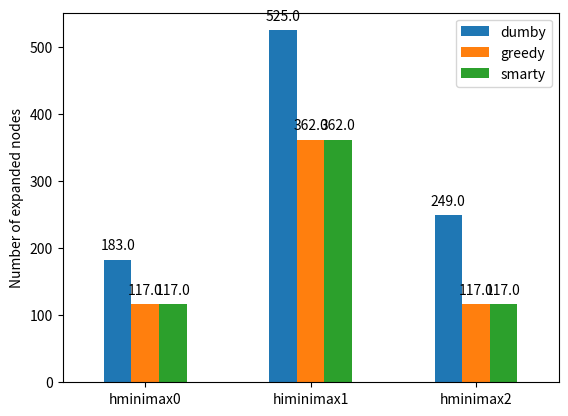

This chart was generated by the following Python code:
import numpy as np
import pandas as pd
import matplotlib.pyplot as plt

"""
dumby
544, 544, 542
0.0685, 0.1969, 0.10
183, 525, 277

greedy
560, 560, 560
0,052,  0,1483, 0,0459
117, 362, 117

smarty
560, 560, 560
0.1436, 0,2291, 0,1366
117, 362, 117
"""



dumby = [183, 525, 249]
greedy = [117, 362, 117]
smarty = [117, 362, 117]

index = ['hminimax0', 'himinimax1', 'hminimax2']
df = pd.DataFrame({'dumby': dumby, 'greedy': greedy,
                   'smarty': smarty}, index=index)

ax = df.plot.bar(rot=0)
# plt.ylabel('Score')
# plt.ylabel('Computation time')
plt.ylabel('Number of expanded nodes')


def add_value_labels(ax, spacing=5):
    """Add labels to the end of each bar in a bar chart.

    Arguments:
        ax (matplotlib.axes.Axes): The matplotlib object containing the axes
            of the plot to annotate.
        spacing (int): The distance between the labels and the bars.
    """

    # For each bar: Place a label
    for rect in ax.patches:
        # Get X and Y placement of label from rect.
        y_value = rect.get_height()
        x_value = rect.get_x() + rect.get_width() / 2

        # Number of points between bar and label. Change to your liking.
        space = spacing
        # Vertical alignment for positive values
        va = 'bottom'

        # If value of bar is negative: Place label below bar
        if y_value < 0:
            # Invert space to place label below
            space *= -1
            # Vertically align label at top
            va = 'top'

        # Use Y value as label and format number with one decimal place
        label = "{:.1f}".format(y_value)

        # Create annotation
        ax.annotate(
            label,  # Use `label` as label
            (x_value, y_value),  # Place label at end of the bar
            xytext=(0, space),  # Vertically shift label by `space`
            textcoords="offset points",
            # Interpret `xytext` as offset in points
            ha='center',  # Horizontally center label
            va=va)  # Vertically align label differently for
        # positive and negative values.


# Call the function above. All the magic happens there.
add_value_labels(ax)

plt.show()
